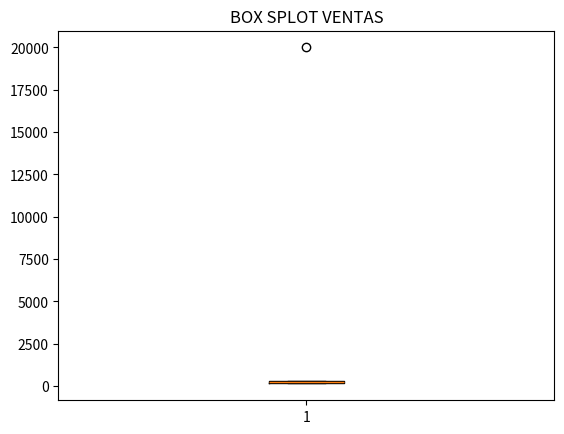

Generate this figure with matplotlib:
import pandas as pd
from scipy import stats
import matplotlib.pyplot as plt
import numpy as np


data = {
    'Producto' : ['A','B','C','D','A','B','C','D','A','B'],
    'Ventas' : [20000,150,250,300,230,190,270,320,210,180],
    'Precio' : [15.5,20.0,22.5,30.0,15.5,20.0,22.5,30.0,15.5,20.0]
}
df = pd.DataFrame(data)
print(df)

media = df['Ventas'].mean()
std = df['Ventas'].std()
print(media)
print(std)

print("\n des \n")
print(df.describe())

correlacion = df[['Ventas','Precio']].corr()
print("\n",correlacion)

q1=df["Ventas"].quantile(0.25)
q3=df["Ventas"].quantile(0.75)

iqr = q3-q1

limite_superior = q3+1.5*iqr
limite_inferior = q1-1.5*iqr

filtro = df[(df["Ventas"]<limite_inferior) | (df['Ventas']>limite_superior)]
print(filtro)

z_scores = stats.zscore(df['Ventas'])
df['Ventas_Z'] = z_scores
#print(df)

filtro2 = df[(z_scores>2 ) | (z_scores <-2)]

print(filtro2)

plt.boxplot(df["Ventas"])
plt.title("BOX SPLOT VENTAS")
plt.show()

df['Ventas_reemplazadas'] = np.where((z_scores<-2) | (z_scores>2), media,df['Ventas'])

print(df)